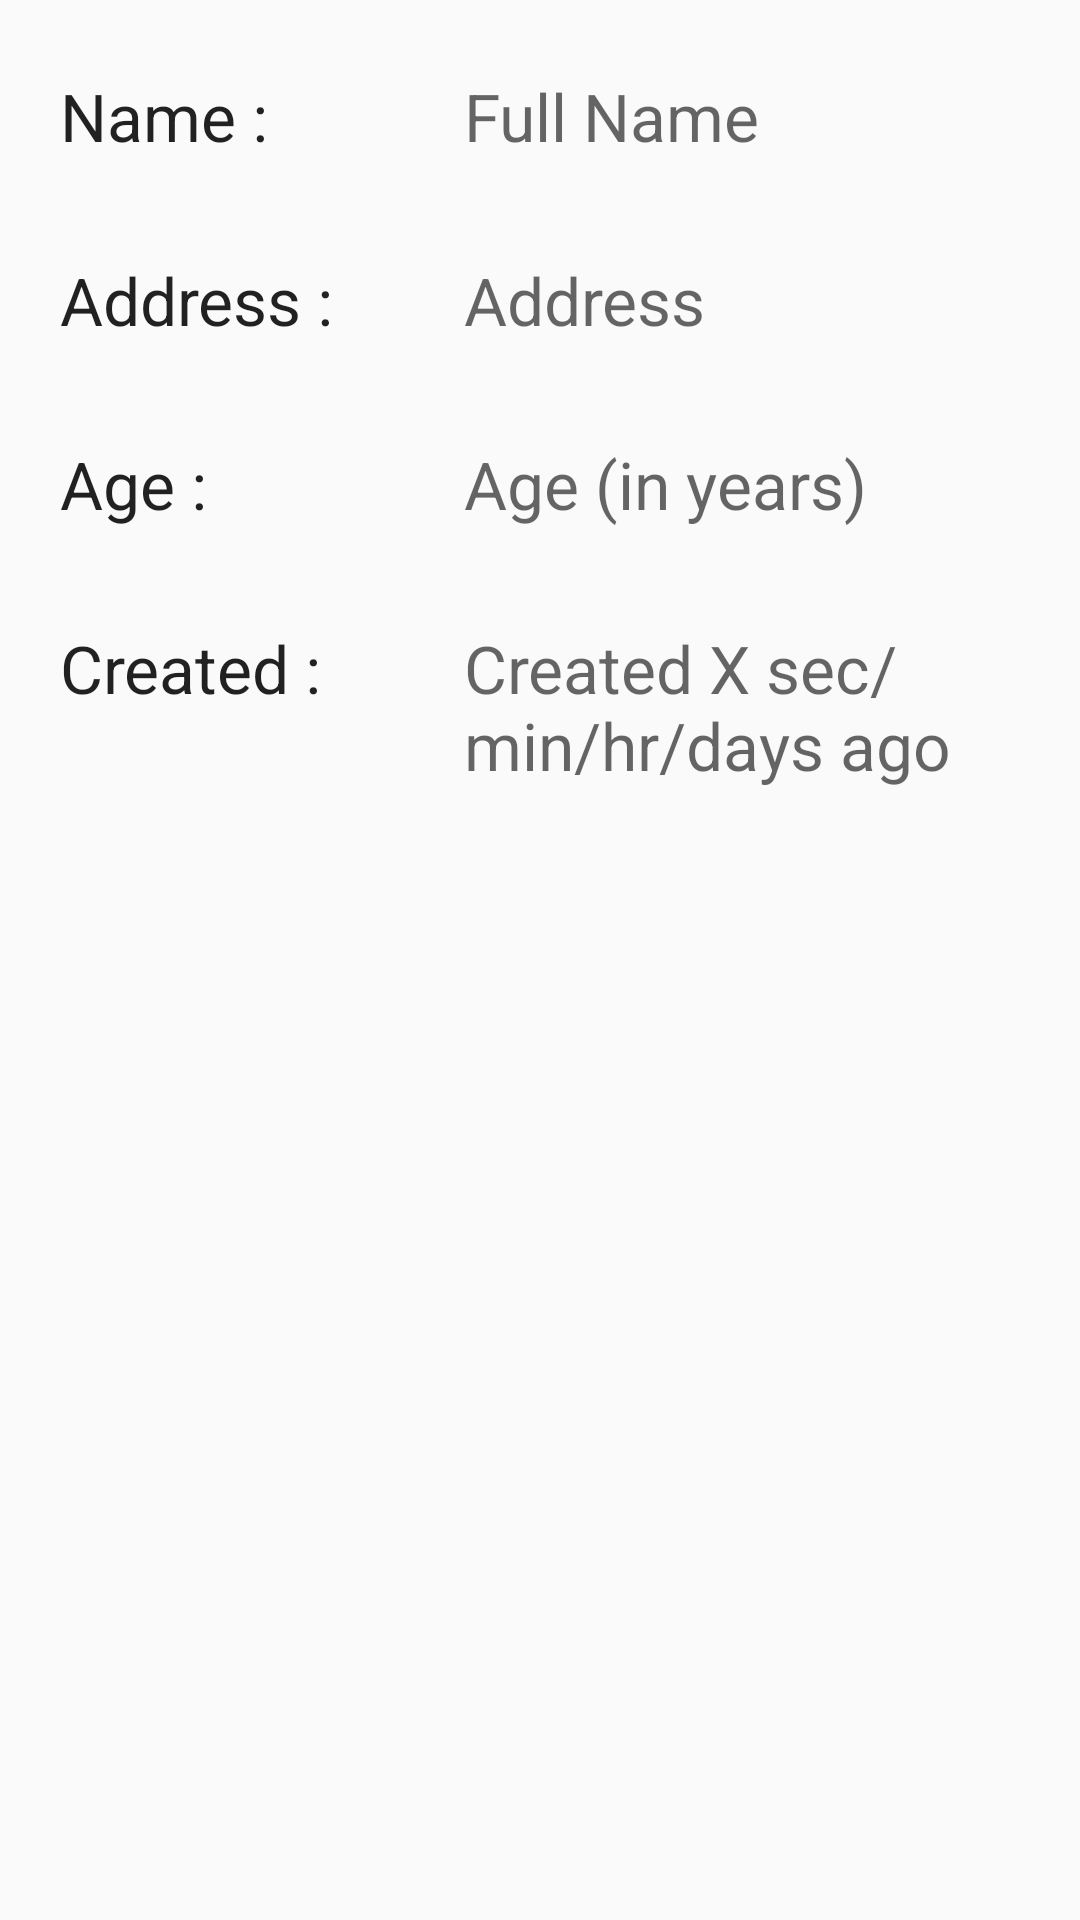

The Android layout XML behind this screen, and the referenced resources:
<!-- AndroidManifest.xml: application theme Theme.SharedPreferencesTask -->
<!-- res/layout/fragment_profile.xml -->
<?xml version="1.0" encoding="utf-8"?>
<RelativeLayout xmlns:android="http://schemas.android.com/apk/res/android"
    xmlns:tools="http://schemas.android.com/tools"
    android:layout_width="match_parent"
    android:layout_height="wrap_content"
    android:layout_margin="8dp"
    tools:context=".ProfileFragment">

    <TextView
        android:id="@+id/profile_name_tag"
        android:layout_width="wrap_content"
        android:layout_height="wrap_content"
        android:layout_marginHorizontal="12dp"
        android:layout_marginTop="16dp"
        android:text="@string/profile_name_text"
        android:hint="@string/registration_hint_name"
        android:padding="8dp"
        android:textAppearance="@android:style/TextAppearance.DeviceDefault.Large" />

    <TextView
        android:id="@+id/profile_name_text"
        android:layout_width="match_parent"
        android:layout_height="wrap_content"
        android:layout_marginHorizontal="8dp"
        android:layout_marginTop="16dp"
        android:layout_toEndOf="@id/profile_name_tag"
        android:hint="@string/registration_hint_name"
        android:padding="8dp"
        android:textAppearance="@android:style/TextAppearance.DeviceDefault.Large" />

    <TextView
        android:id="@+id/profile_address_tag"
        android:layout_width="wrap_content"
        android:layout_height="wrap_content"
        android:layout_marginHorizontal="12dp"
        android:layout_marginTop="16dp"
        android:text="@string/profile_address_text"
        android:layout_below="@id/profile_name_text"
        android:hint="@string/registration_hint_name"
        android:padding="8dp"
        android:textAppearance="@android:style/TextAppearance.DeviceDefault.Large" />

    <TextView
        android:id="@+id/profile_address_text"
        android:layout_width="match_parent"
        android:layout_height="wrap_content"
        android:layout_marginHorizontal="8dp"
        android:layout_marginTop="16dp"
        android:layout_toEndOf="@id/profile_address_tag"
        android:layout_below="@id/profile_name_text"
        android:hint="@string/registration_hint_address"
        android:padding="8dp"
        android:textAppearance="@android:style/TextAppearance.DeviceDefault.Large" />

    <TextView
        android:id="@+id/profile_age_tag"
        android:layout_width="wrap_content"
        android:layout_height="wrap_content"
        android:layout_marginHorizontal="12dp"
        android:layout_marginTop="16dp"
        android:layout_below="@id/profile_address_text"
        android:text="@string/profile_age_text"
        android:maxLines="1"
        android:padding="8dp"
        android:textAppearance="@android:style/TextAppearance.DeviceDefault.Large" />
    <TextView
        android:id="@+id/profile_age_text"
        android:layout_width="match_parent"
        android:layout_height="wrap_content"
        android:layout_marginHorizontal="8dp"
        android:layout_marginTop="16dp"
        android:layout_toEndOf="@id/profile_address_tag"
        android:layout_below="@id/profile_address_text"
        android:hint="@string/registration_hint_age"
        android:maxLines="1"
        android:padding="8dp"
        android:textAppearance="@android:style/TextAppearance.DeviceDefault.Large" />

    <TextView
        android:id="@+id/profile_creation_tag"
        android:layout_width="wrap_content"
        android:layout_height="wrap_content"
        android:layout_marginHorizontal="12dp"
        android:layout_marginTop="16dp"
        android:layout_below="@id/profile_age_text"
        android:text="@string/profile_created_text"
        android:padding="8dp"
        android:textAppearance="@android:style/TextAppearance.DeviceDefault.Large" />

    <TextView
        android:id="@+id/profile_creation_text"
        android:layout_width="match_parent"
        android:layout_height="wrap_content"
        android:layout_marginHorizontal="8dp"
        android:layout_marginTop="16dp"
        android:layout_below="@id/profile_age_text"
        android:hint="@string/registration_hint_creation_time"
        android:layout_toEndOf="@id/profile_address_tag"
        android:padding="8dp"
        android:textAppearance="@android:style/TextAppearance.DeviceDefault.Large" />

</RelativeLayout>
<!-- resources referenced by this layout -->
<resources>
  <string name="profile_address_text">Address :</string>
  <string name="profile_age_text">Age :</string>
  <string name="profile_created_text">Created :</string>
  <string name="profile_name_text">"Name :</string>
  <string name="registration_hint_address">Address</string>
  <string name="registration_hint_age">Age (in years)</string>
  <string name="registration_hint_creation_time">Created X sec/min/hr/days ago</string>
  <string name="registration_hint_name">Full Name</string>
  <style name="Theme.SharedPreferencesTask" parent="Theme.AppCompat.DayNight.DarkActionBar">
          
          <item name="colorPrimary">@color/purple_500</item>
          <item name="colorPrimaryVariant">@color/purple_700</item>
          <item name="colorOnPrimary">@color/white</item>
          
          <item name="colorSecondary">@color/teal_200</item>
          <item name="colorSecondaryVariant">@color/teal_700</item>
          <item name="colorOnSecondary">@color/black</item>
          
          <item name="android:statusBarColor" tools:targetApi="l">?attr/colorPrimaryVariant</item>
          
      </style>
  <!-- not gathered from this repository: default colours our renderer supplied (Android Studio template values) -->
  <color name="purple_500">#FF6200EE</color>
  <color name="purple_700">#FF3700B3</color>
  <color name="teal_200">#FF03DAC5</color>
  <color name="teal_700">#FF018786</color>
  <color name="black">#FF000000</color>
  <color name="white">#FFFFFFFF</color>
</resources>
